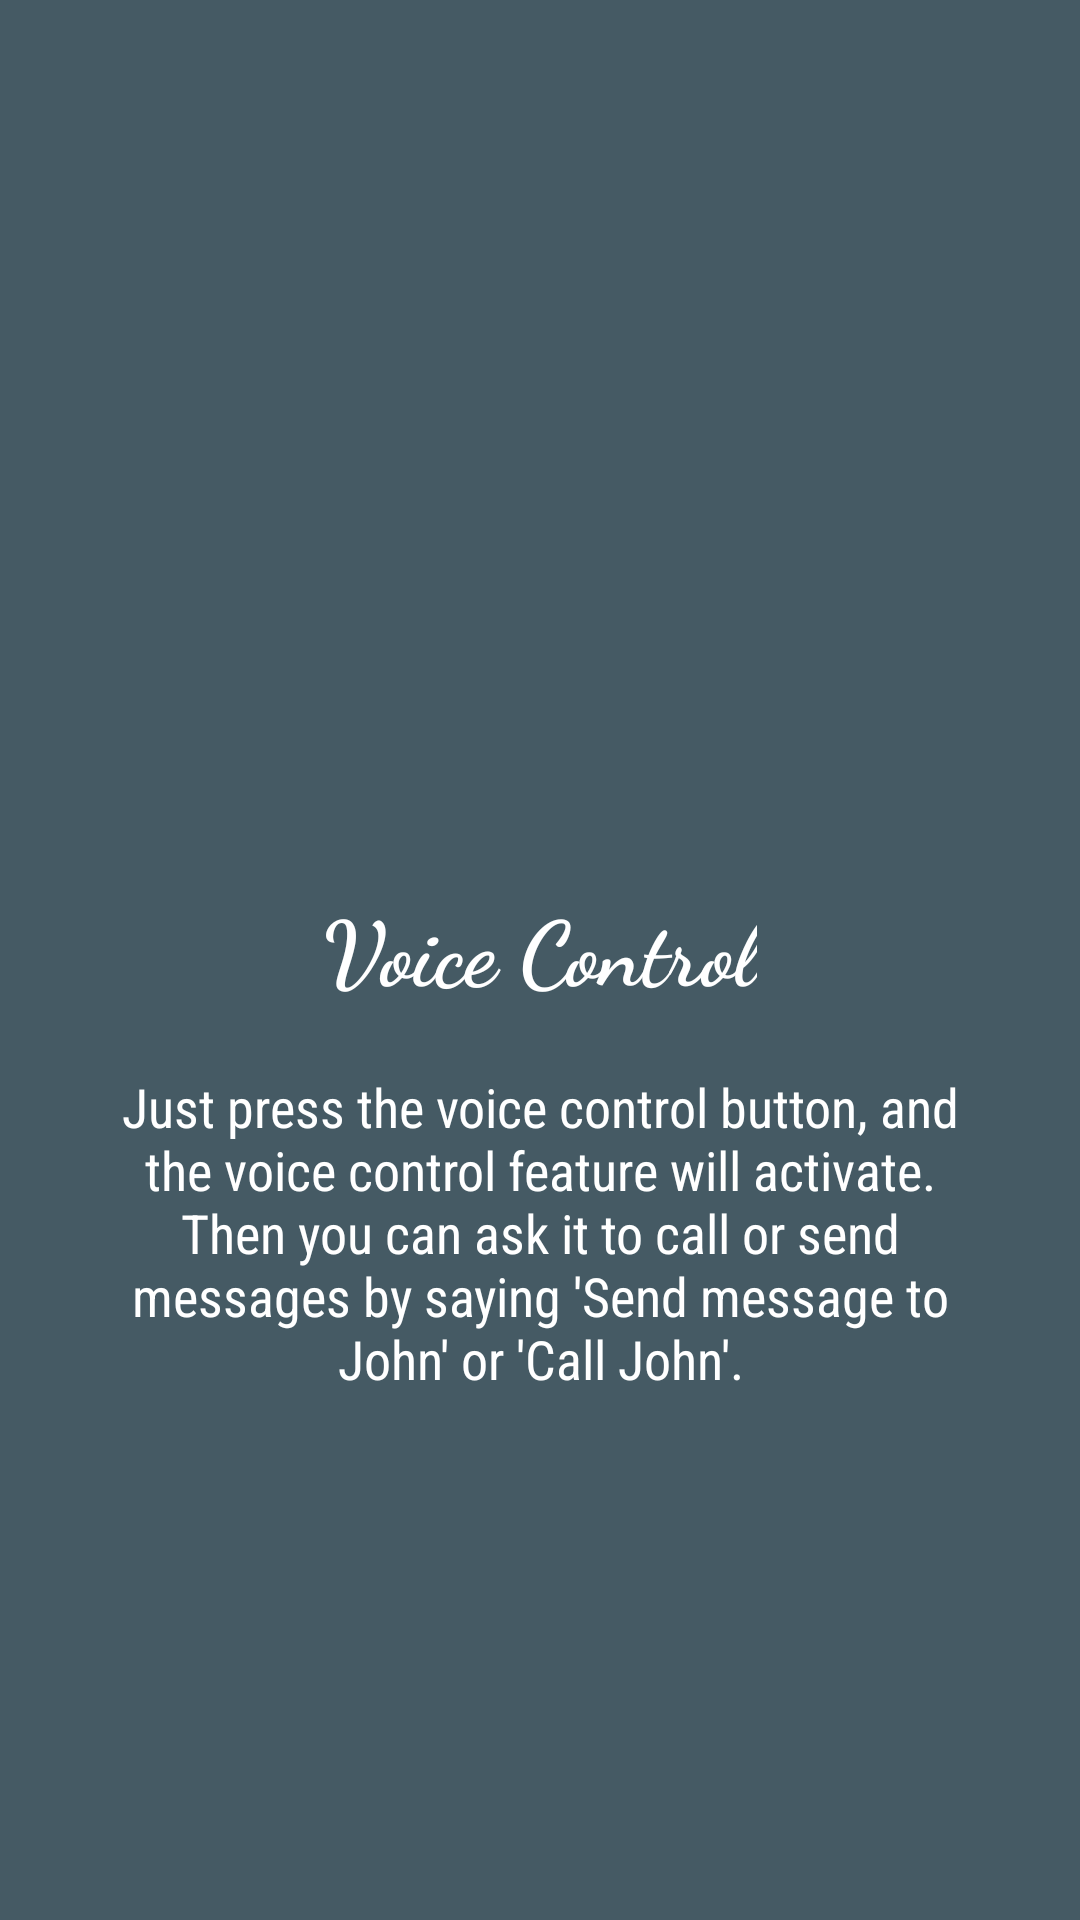

Write the Android layout XML for this screen, with the resource values it uses.
<!-- AndroidManifest.xml: application theme AppTheme -->
<!-- res/layout/how3screen.xml -->
<?xml version="1.0" encoding="utf-8"?>
<RelativeLayout xmlns:android="http://schemas.android.com/apk/res/android"
    android:layout_width="match_parent"
    android:layout_height="match_parent"
    android:background="#455A64">

    <LinearLayout
        android:layout_width="wrap_content"
        android:layout_height="wrap_content"
        android:layout_centerInParent="true"
        android:gravity="center_horizontal"
        android:orientation="vertical">

        <ImageView
            android:layout_width="@dimen/img_width_height"
            android:layout_height="@dimen/img_width_height"
            android:src="@drawable/microphone" />

        <TextView
            android:layout_width="wrap_content"
            android:layout_height="wrap_content"
            android:text="Voice Control"
            android:textColor="@android:color/white"
            android:textSize="@dimen/slide_title"
            android:textStyle="bold"
            android:fontFamily="cursive" />

        <TextView
            android:layout_width="wrap_content"
            android:layout_height="wrap_content"
            android:layout_marginTop="20dp"
            android:paddingLeft="@dimen/desc_padding"
            android:paddingRight="@dimen/desc_padding"
            android:text="Just press the voice control button, and the voice control feature will activate. Then you can ask it to call or send messages by saying 'Send message to John' or 'Call John'."
            android:textAlignment="center"
            android:textColor="@android:color/white"
            android:textSize="18sp"
            android:fontFamily="sans-serif-condensed" />

    </LinearLayout>
</RelativeLayout>
<!-- resources referenced by this layout -->
<resources>
  <dimen name="desc_padding">40dp</dimen>
  <dimen name="img_width_height">120dp</dimen>
  <dimen name="slide_title">30dp</dimen>
  <style name="AppTheme" parent="Theme.AppCompat.Light.DarkActionBar">
          
          <item name="colorPrimary">@color/colorPrimary</item>
          <item name="colorPrimaryDark">@color/colorPrimaryDark</item>
          <item name="colorAccent">@color/colorAccent</item>
          <item name="windowActionBar">false</item>
          <item name="windowNoTitle">true</item>
      </style>
  <color name="colorPrimary">#3F51B5</color>
  <color name="colorPrimaryDark">#303F9F</color>
  <color name="colorAccent">#FF4081</color>
</resources>
